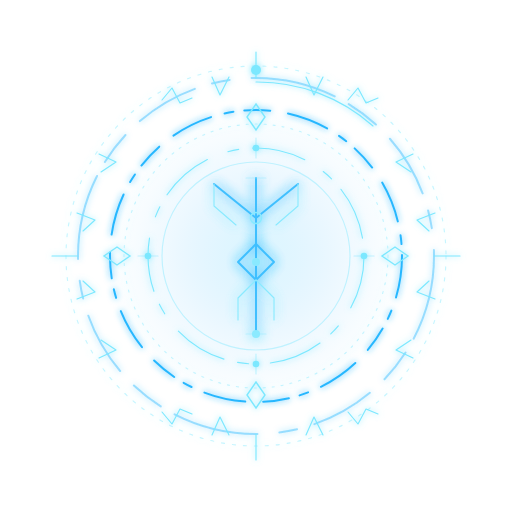
t = 0.00 s
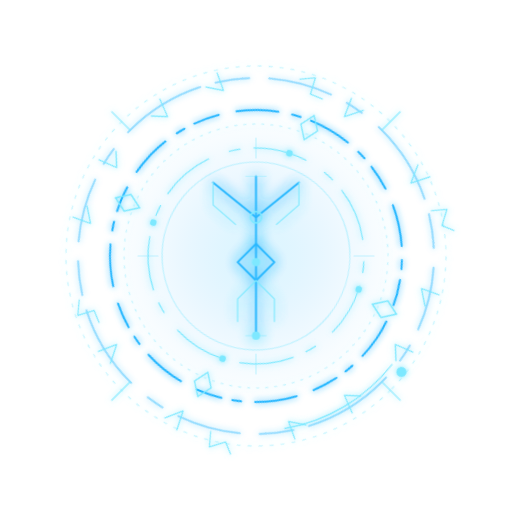
t = 1.50 s
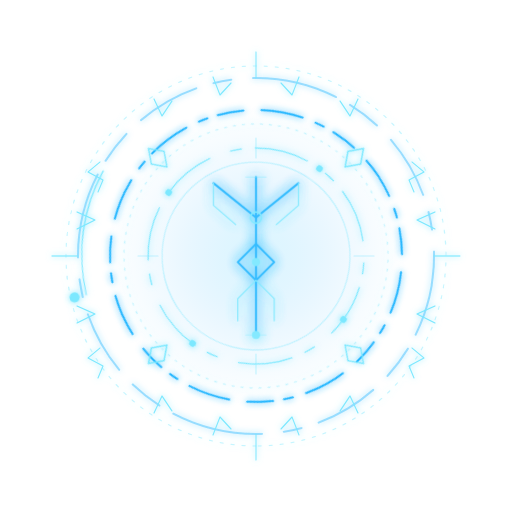
t = 3.00 s
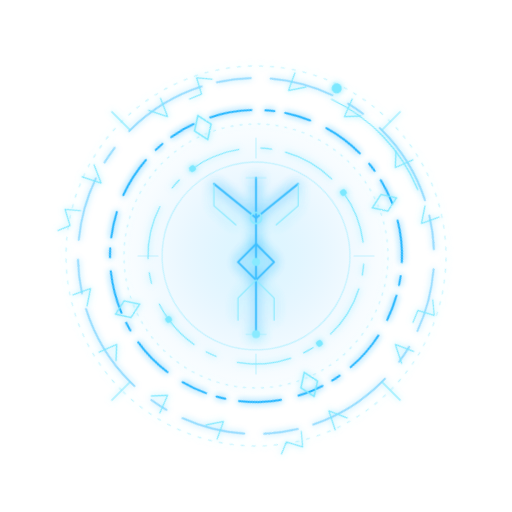
t = 4.50 s
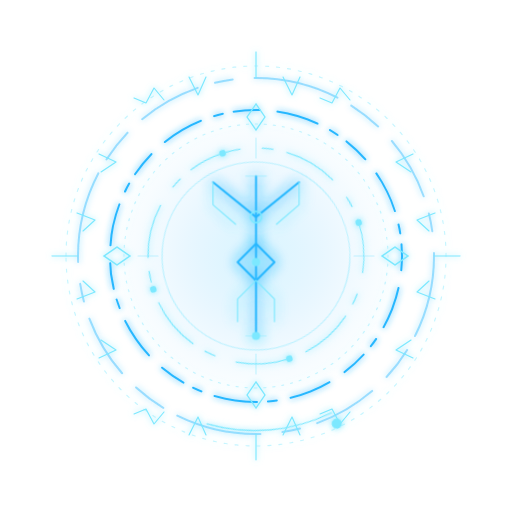
t = 6.00 s
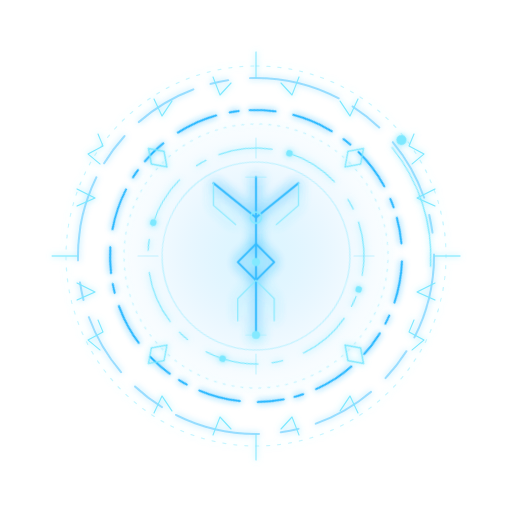
t = 9.00 s

The animated SVG that drew these frames (rendered in a browser with its animation timeline set to each time). Animation: 4 CSS @keyframes rules; frames cover the first 9.00 s, repeats indefinitely.

<svg xmlns="http://www.w3.org/2000/svg" viewBox="0 0 512 512" width="512" height="512" role="img" aria-labelledby="title desc" class="tech-rune">
  <title id="title">Blue Neon Tech Rune</title>
  <desc id="desc">Animated vector HUD rune with rotating rings and interaction states.</desc>
  <defs>
    <filter id="glow-soft" x="-80%" y="-80%" width="260%" height="260%">
      <feGaussianBlur stdDeviation="3.2" result="blur"/>
      <feMerge><feMergeNode in="blur"/><feMergeNode in="SourceGraphic"/></feMerge>
    </filter>
    <filter id="glow-strong" x="-120%" y="-120%" width="340%" height="340%">
      <feGaussianBlur stdDeviation="6" result="blur1"/>
      <feGaussianBlur stdDeviation="2" result="blur2"/>
      <feMerge><feMergeNode in="blur1"/><feMergeNode in="blur2"/><feMergeNode in="SourceGraphic"/></feMerge>
    </filter>
    <radialGradient id="coreGlow" cx="50%" cy="50%" r="50%">
      <stop offset="0%" stop-color="#59d8ff" stop-opacity=".22"/>
      <stop offset="55%" stop-color="#1aa8ff" stop-opacity=".08"/>
      <stop offset="100%" stop-color="#1aa8ff" stop-opacity="0"/>
    </radialGradient>
    <style><![CDATA[
      :root { --blue:#27b7ff; --blue2:#7ce8ff; }
      .tech-rune { overflow: visible; }
      .line,.line-thin{fill:none;stroke-linecap:round;stroke-linejoin:round;vector-effect:non-scaling-stroke}
      .line{stroke:var(--blue);stroke-width:2}.line-thin{stroke:var(--blue2);stroke-width:1.15}
      .dim{opacity:.42}.bright{filter:url(#glow-soft)}.core{filter:url(#glow-strong)}
      .outer-ring{transform-origin:256px 256px;animation:spin-cw 12s linear infinite}
      .mid-ring{transform-origin:256px 256px;animation:spin-ccw 8s linear infinite}
      .inner-ring{transform-origin:256px 256px;animation:spin-cw 5s linear infinite}
      .rune{transform-origin:256px 256px;animation:rune-breathe 2.4s ease-in-out infinite}
      .orbit-dot{transform-origin:256px 256px;animation:spin-cw 4.2s linear infinite}
      .pulse-ring{fill:none;stroke:var(--blue2);stroke-width:2;opacity:0;transform-origin:256px 256px}

      /* State hooks: add these classes to root <svg> from the app */
      .tech-rune.is-active .outer-ring{animation-duration:6s}
      .tech-rune.is-active .mid-ring{animation-duration:4s}
      .tech-rune.is-active .rune{filter:url(#glow-strong)}
      .tech-rune.is-click .pulse-ring{animation:click-pulse .42s ease-out 1}
      .tech-rune.is-drag .outer-ring{animation-duration:2.8s}
      .tech-rune.is-drag .mid-ring{animation-duration:2.1s}
      .tech-rune.is-drag .rune{transform:scale(1.04);filter:url(#glow-strong)}
      .tech-rune.is-paused .outer-ring,.tech-rune.is-paused .mid-ring,.tech-rune.is-paused .inner-ring,.tech-rune.is-paused .orbit-dot,.tech-rune.is-paused .rune{animation-play-state:paused;opacity:.45}

      @keyframes spin-cw{from{transform:rotate(0deg)}to{transform:rotate(360deg)}}
      @keyframes spin-ccw{from{transform:rotate(360deg)}to{transform:rotate(0deg)}}
      @keyframes rune-breathe{0%,100%{opacity:.86;transform:scale(1)}50%{opacity:1;transform:scale(1.025)}}
      @keyframes click-pulse{0%{opacity:.95;transform:scale(.72)}100%{opacity:0;transform:scale(1.38)}}
      @media (prefers-reduced-motion:reduce){.outer-ring,.mid-ring,.inner-ring,.orbit-dot,.rune{animation:none!important}}
    ]]></style>
  </defs>

  <circle cx="256" cy="256" r="150" fill="url(#coreGlow)"/>

  <g class="outer-ring bright">
    <circle class="line dim" cx="256" cy="256" r="178" stroke-dasharray="86 16 34 20 64 18 18 22"/>
    <circle class="line-thin dim" cx="256" cy="256" r="190" stroke-dasharray="3 8"/>
    <g class="line-thin"><path d="M256 52V78"/><path d="M256 434V460"/><path d="M52 256H78"/><path d="M434 256H460"/></g>
    <g class="line-thin">
      <path d="M162 100l10-12 8 15 12-5"/><path d="M212 77l8 18 9-18"/><path d="M306 77l8 18 9-18"/><path d="M348 100l10-12 8 15 12-5"/>
      <path d="M413 154l-17 8 15 10"/><path d="M435 213l-18 7 12 11"/><path d="M435 299l-18-7 12-11"/><path d="M413 358l-17-8 15-10"/>
      <path d="M348 412l10 12 8-15 12 5"/><path d="M306 435l8-18 9 18"/><path d="M212 435l8-18 9 18"/><path d="M162 412l10 12 8-15 12 5"/>
      <path d="M99 358l17-8-15-10"/><path d="M77 299l18-7-12-11"/><path d="M77 213l18 7-12 11"/><path d="M99 154l17 8-15 10"/>
    </g>
  </g>

  <g class="mid-ring bright">
    <circle class="line" cx="256" cy="256" r="146" stroke-dasharray="42 14 9 11 26 18"/>
    <circle class="line-thin dim" cx="256" cy="256" r="132" stroke-dasharray="2 7"/>
    <g fill="none" stroke="#7ce8ff" stroke-width="1.4">
      <path d="M256 104l9 13-9 13-9-13z"/><path d="M408 256l-13 9-13-9 13-9z"/><path d="M256 408l9-13-9-13-9 13z"/><path d="M104 256l13 9 13-9-13-9z"/>
    </g>
  </g>

  <g class="inner-ring">
    <circle class="line-thin bright" cx="256" cy="256" r="108" stroke-dasharray="54 22 11 14"/>
    <circle class="line-thin dim" cx="256" cy="256" r="94"/>
    <g fill="#7ce8ff" filter="url(#glow-soft)"><circle cx="256" cy="148" r="3.3"/><circle cx="364" cy="256" r="3.3"/><circle cx="256" cy="364" r="3.3"/><circle cx="148" cy="256" r="3.3"/></g>
  </g>

  <g class="orbit-dot bright"><circle cx="256" cy="70" r="5" fill="#7ce8ff"/><path class="line-thin" d="M256 82A174 174 0 0 1 373 126"/></g>

  <g class="rune core">
    <path class="line" d="M256 178V334"/>
    <path class="line" d="M256 218L214 184"/><path class="line" d="M256 218L298 184"/>
    <path class="line-thin" d="M214 184V206L236 225"/><path class="line-thin" d="M298 184V206L276 225"/>
    <path class="line" d="M256 244L274 262 256 280 238 262Z"/>
    <path class="line-thin" d="M256 280L238 298V320"/><path class="line-thin" d="M256 280L274 298V320"/>
    <circle cx="256" cy="218" r="5.5" fill="none" stroke="#7ce8ff" stroke-width="1.6"/>
    <circle cx="256" cy="262" r="4" fill="#7ce8ff"/><circle cx="256" cy="334" r="4" fill="#7ce8ff"/>
    <path class="line-thin dim" d="M246 178H266"/><path class="line-thin dim" d="M246 334H266"/>
  </g>

  <circle class="pulse-ring bright" cx="256" cy="256" r="72"/>
  <g class="line-thin dim"><path d="M256 138V158"/><path d="M256 354V374"/><path d="M138 256H158"/><path d="M354 256H374"/></g>
</svg>
